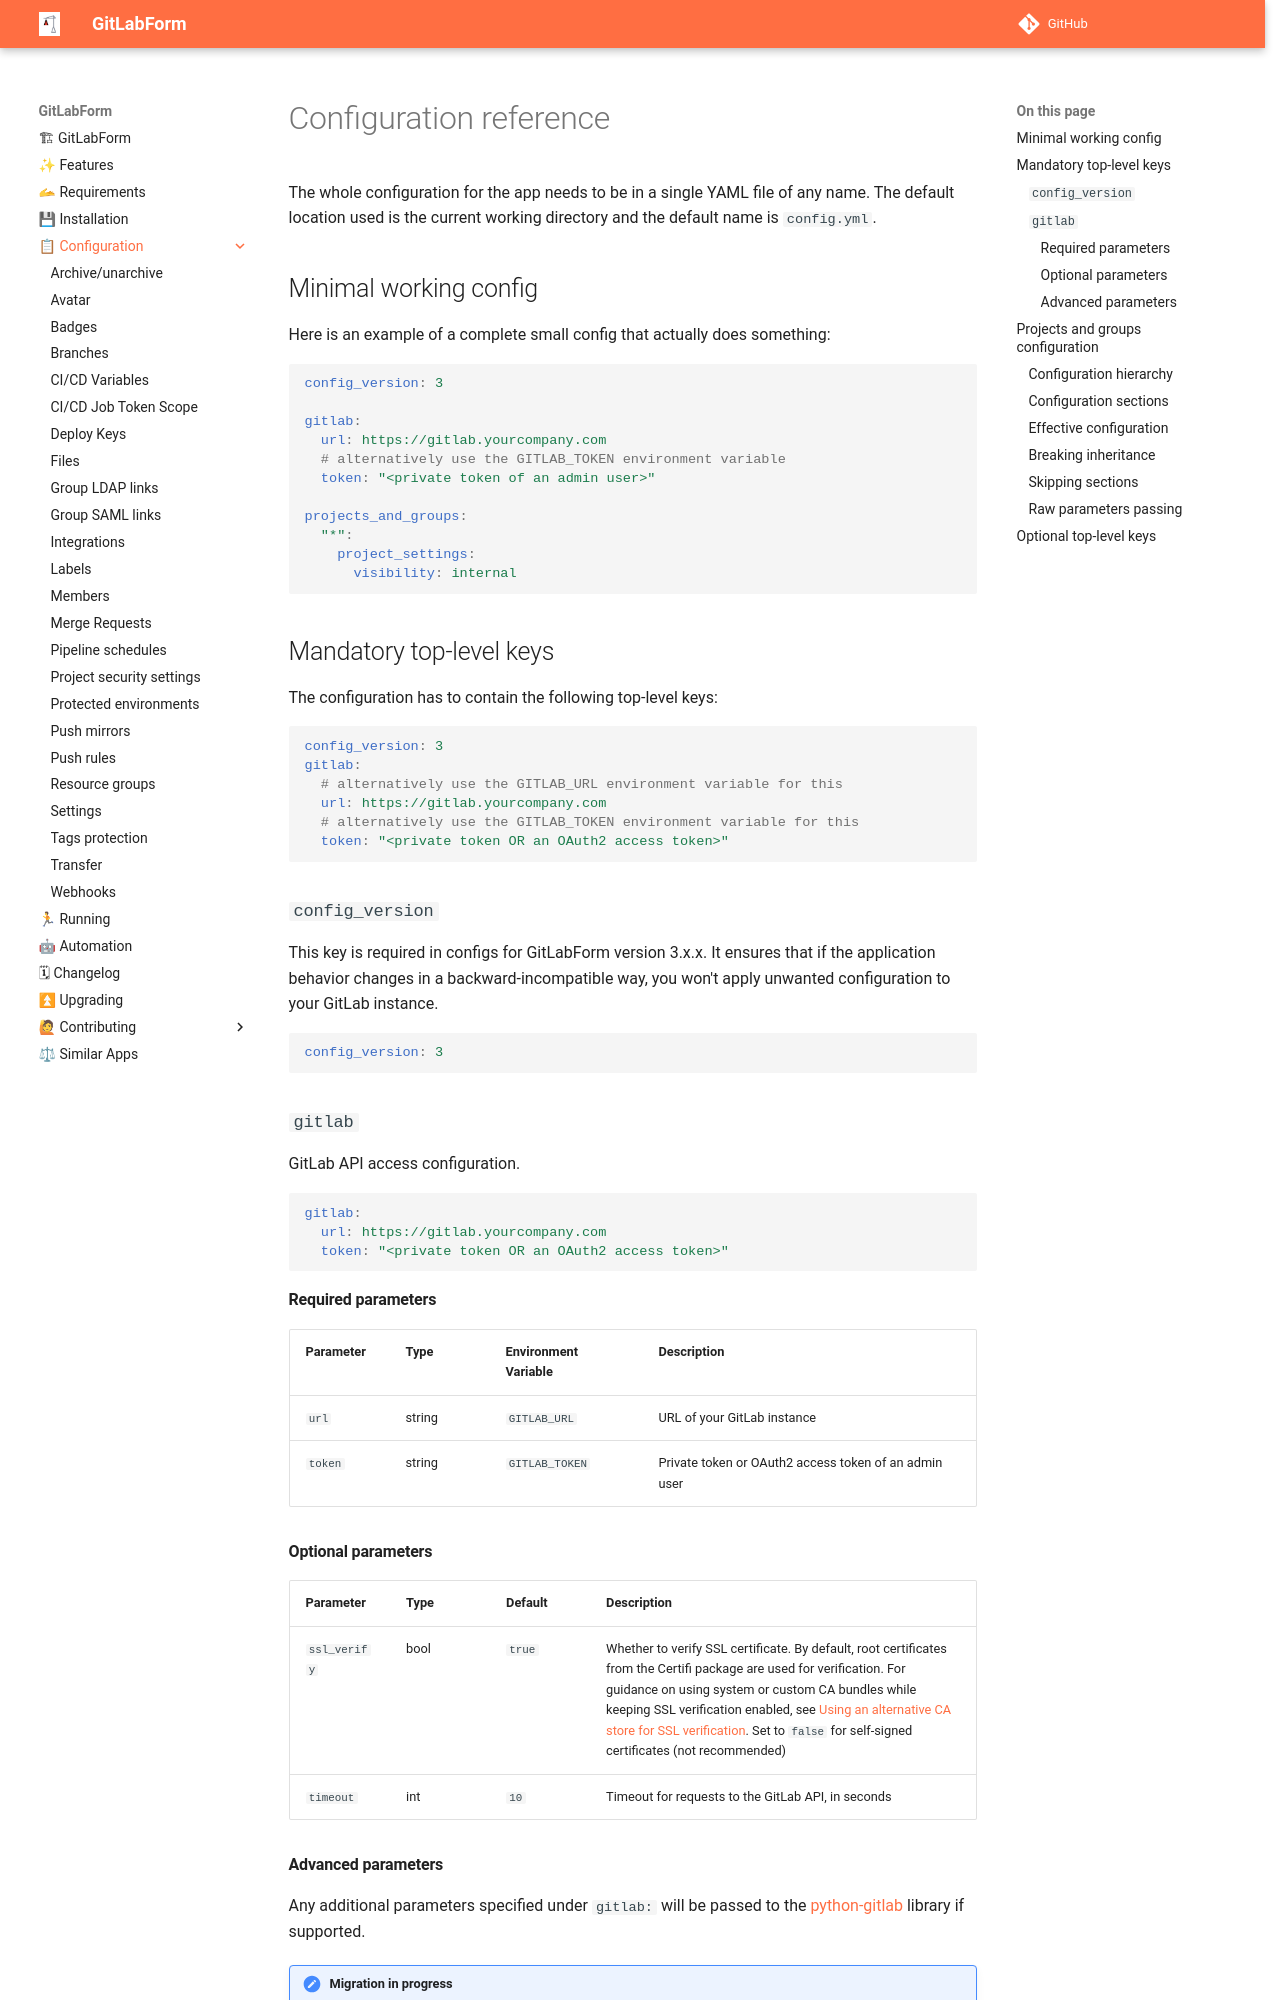

repository: gitlabform/gitlabform · page: reference/index.html · generator: mkdocs

# Configuration reference

The whole configuration for the app needs to be in a single YAML file of any name. The default location used is the current working directory and the default name is `config.yml`.

## Minimal working config

Here is an example of a complete small config that actually does something:
```yaml
config_version: 3

gitlab:
  url: https://gitlab.yourcompany.com
  # alternatively use the GITLAB_TOKEN environment variable
  token: "<private token of an admin user>"

projects_and_groups:
  "*":
    project_settings:
      visibility: internal
```

## Mandatory top-level keys

The configuration has to contain the following top-level keys:

```yaml
config_version: 3
gitlab:
  # alternatively use the GITLAB_URL environment variable for this
  url: https://gitlab.yourcompany.com
  # alternatively use the GITLAB_TOKEN environment variable for this
  token: "<private token OR an OAuth2 access token>"
```

### `config_version`

This key is required in configs for GitLabForm version 3.x.x. It ensures that if the application behavior changes in a backward-incompatible way, you won't apply unwanted configuration to your GitLab instance.

```yaml
config_version: 3
```

### `gitlab`

GitLab API access configuration.

```yaml
gitlab:
  url: https://gitlab.yourcompany.com
  token: "<private token OR an OAuth2 access token>"
```

#### Required parameters

| Parameter | Type | Environment Variable | Description |
|-----------|------|---------------------|-------------|
| `url` | string | `GITLAB_URL` | URL of your GitLab instance |
| `token` | string | `GITLAB_TOKEN` | Private token or OAuth2 access token of an admin user |

#### Optional parameters

| Parameter | Type | Default | Description |
|-----------|------|---------|-------------|
| `ssl_verify` | bool | `true` | Whether to verify SSL certificate. By default, root certificates from the Certifi package are used for verification. For guidance on using system or custom CA bundles while keeping SSL verification enabled, see [Using an alternative CA store for SSL verification](../running.md#using-an-alternative-ca-store-for-ssl-verification). Set to `false` for self-signed certificates (not recommended) |
| `timeout` | int | `10` | Timeout for requests to the GitLab API, in seconds |
